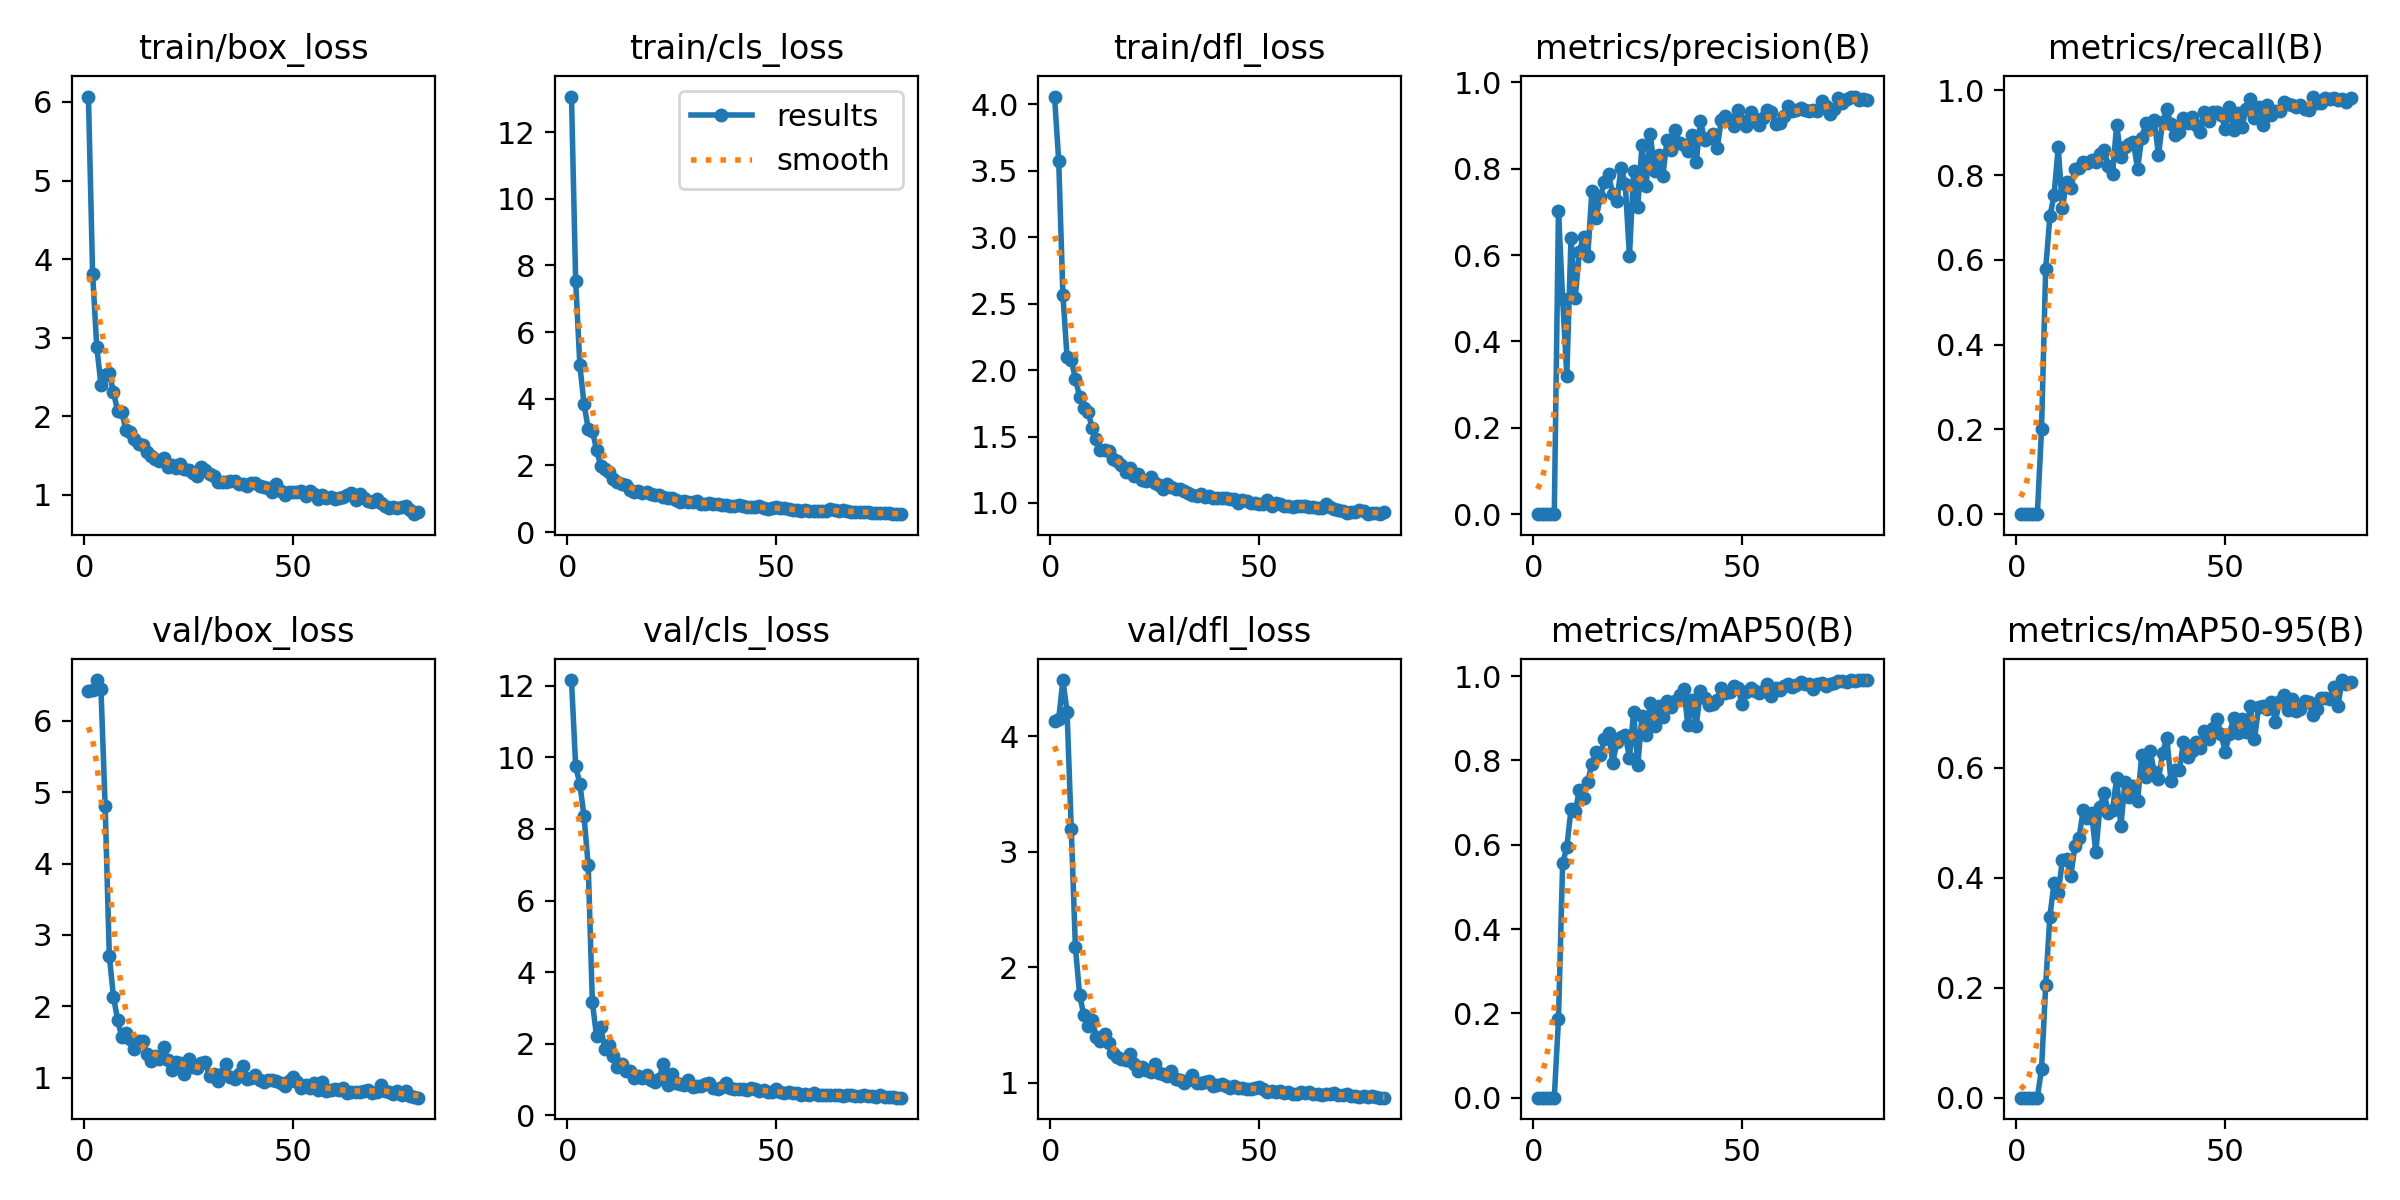

Data behind this chart, as committed beside it:
epoch, train/box_loss, train/cls_loss, train/dfl_loss, metrics/precision(B), metrics/recall(B), metrics/mAP50(B), metrics/mAP50-95(B), val/box_loss, val/cls_loss, val/dfl_loss, lr/pg0, lr/pg1, lr/pg2
1, 6.068, 13.07, 4.059, 0, 0, 0, 0, 6.425, 12.16, 4.129, 0.0003667, 0.0003667, 0.0003667
2, 3.812, 7.535, 3.575, 0, 0, 0, 0, 6.434, 9.752, 4.148, 0.0007409, 0.0007409, 0.0007409
3, 2.881, 5.015, 2.567, 0, 0, 0, 0, 6.574, 9.265, 4.486, 0.001105, 0.001105, 0.001105
4, 2.403, 3.847, 2.096, 0, 0, 0, 0, 6.442, 8.356, 4.212, 0.001461, 0.001461, 0.001461
5, 2.528, 3.103, 2.075, 0, 0, 0, 0, 4.81, 6.989, 3.201, 0.001584, 0.001584, 0.001584
6, 2.55, 3.046, 1.935, 0.7022, 0.2, 0.186, 0.05197, 2.705, 3.16, 2.173, 0.001564, 0.001564, 0.001564
7, 2.305, 2.472, 1.8, 0.4989, 0.5787, 0.5562, 0.2048, 2.132, 2.216, 1.764, 0.001543, 0.001543, 0.001543
8, 2.067, 1.984, 1.714, 0.3205, 0.7026, 0.5941, 0.3294, 1.805, 2.474, 1.588, 0.001523, 0.001523, 0.001523
9, 2.05, 1.904, 1.686, 0.6397, 0.7522, 0.6841, 0.3906, 1.565, 1.857, 1.491, 0.001502, 0.001502, 0.001502
10, 1.82, 1.797, 1.565, 0.5001, 0.866, 0.6796, 0.3726, 1.626, 1.966, 1.541, 0.001481, 0.001481, 0.001481
11, 1.801, 1.583, 1.485, 0.6076, 0.7234, 0.7285, 0.4319, 1.536, 1.669, 1.399, 0.001461, 0.001461, 0.001461
12, 1.71, 1.502, 1.401, 0.6427, 0.7843, 0.7096, 0.4346, 1.405, 1.354, 1.365, 0.00144, 0.00144, 0.00144
13, 1.644, 1.431, 1.396, 0.5969, 0.7706, 0.749, 0.4029, 1.511, 1.429, 1.424, 0.001419, 0.001419, 0.001419
14, 1.636, 1.411, 1.393, 0.7475, 0.8158, 0.7921, 0.4572, 1.514, 1.248, 1.345, 0.001399, 0.001399, 0.001399
15, 1.54, 1.264, 1.331, 0.6852, 0.8163, 0.8193, 0.4731, 1.331, 1.251, 1.256, 0.001378, 0.001378, 0.001378
16, 1.492, 1.217, 1.315, 0.734, 0.8307, 0.8137, 0.524, 1.234, 1.056, 1.224, 0.001358, 0.001358, 0.001358
17, 1.46, 1.224, 1.284, 0.7691, 0.8277, 0.8508, 0.509, 1.308, 1.102, 1.21, 0.001337, 0.001337, 0.001337
18, 1.436, 1.166, 1.229, 0.7869, 0.8354, 0.8648, 0.5174, 1.262, 1.048, 1.196, 0.001316, 0.001316, 0.001316
19, 1.465, 1.192, 1.263, 0.741, 0.8309, 0.7947, 0.4467, 1.426, 1.134, 1.247, 0.001296, 0.001296, 0.001296
20, 1.356, 1.133, 1.205, 0.7263, 0.8491, 0.8433, 0.5287, 1.249, 0.9835, 1.162, 0.001275, 0.001275, 0.001275
21, 1.384, 1.102, 1.215, 0.8028, 0.8605, 0.856, 0.5539, 1.112, 0.9458, 1.103, 0.001254, 0.001254, 0.001254
22, 1.348, 1.112, 1.173, 0.7643, 0.8224, 0.8604, 0.5181, 1.22, 1.026, 1.136, 0.001234, 0.001234, 0.001234
23, 1.388, 1.046, 1.163, 0.5972, 0.8017, 0.806, 0.5229, 1.203, 1.444, 1.108, 0.001213, 0.001213, 0.001213
24, 1.329, 1.02, 1.196, 0.7952, 0.9196, 0.915, 0.5821, 1.057, 0.8561, 1.093, 0.001192, 0.001192, 0.001192
25, 1.312, 1.014, 1.153, 0.7119, 0.8426, 0.7889, 0.4934, 1.265, 1.166, 1.167, 0.001172, 0.001172, 0.001172
26, 1.279, 0.9571, 1.135, 0.8546, 0.8657, 0.9042, 0.5742, 1.154, 0.9091, 1.09, 0.001151, 0.001151, 0.001151
27, 1.242, 0.8981, 1.107, 0.7604, 0.8741, 0.859, 0.5472, 1.133, 0.8758, 1.075, 0.001131, 0.001131, 0.001131
28, 1.359, 0.9422, 1.139, 0.8803, 0.8791, 0.9367, 0.5671, 1.207, 0.8523, 1.061, 0.00111, 0.00111, 0.00111
29, 1.312, 0.9119, 1.124, 0.7947, 0.8148, 0.8816, 0.5389, 1.219, 0.9825, 1.105, 0.001089, 0.001089, 0.001089
30, 1.272, 0.888, 1.103, 0.8307, 0.889, 0.9288, 0.6232, 1.016, 0.7926, 1.032, 0.001069, 0.001069, 0.001069
31, 1.24, 0.9294, 1.105, 0.7832, 0.9226, 0.9038, 0.5837, 1.055, 0.8243, 1.022, 0.001048, 0.001048, 0.001048
32, 1.166, 0.8564, 1.089, 0.8671, 0.9098, 0.9411, 0.6315, 0.9513, 0.8317, 0.9997, 0.001027, 0.001027, 0.001027
33, 1.164, 0.8429, 1.076, 0.844, 0.9314, 0.9261, 0.5924, 1.057, 0.8655, 1.023, 0.001007, 0.001007, 0.001007
34, 1.162, 0.8714, 1.062, 0.8898, 0.8477, 0.9401, 0.5789, 1.197, 0.9096, 1.07, 0.0009862, 0.0009862, 0.0009862
35, 1.174, 0.854, 1.053, 0.8607, 0.9259, 0.9538, 0.6267, 1.005, 0.7592, 0.997, 0.0009656, 0.0009656, 0.0009656
36, 1.18, 0.8484, 1.065, 0.8539, 0.9564, 0.9703, 0.655, 0.9772, 0.7461, 0.9967, 0.000945, 0.000945, 0.000945
37, 1.143, 0.8193, 1.046, 0.8415, 0.9202, 0.883, 0.5762, 1.045, 0.803, 1.004, 0.0009243, 0.0009243, 0.0009243
38, 1.139, 0.8258, 1.049, 0.8785, 0.8938, 0.9424, 0.5956, 1.166, 0.8969, 1.02, 0.0009037, 0.0009037, 0.0009037
39, 1.113, 0.7936, 1.04, 0.8165, 0.9015, 0.8823, 0.5955, 0.9748, 0.7624, 0.9758, 0.0008831, 0.0008831, 0.0008831
40, 1.146, 0.7822, 1.04, 0.9101, 0.934, 0.9657, 0.647, 0.9966, 0.7313, 0.9787, 0.0008625, 0.0008625, 0.0008625
41, 1.157, 0.8009, 1.04, 0.8674, 0.9239, 0.9483, 0.6205, 1.039, 0.7332, 0.9875, 0.0008418, 0.0008418, 0.0008418
42, 1.117, 0.7734, 1.038, 0.8714, 0.9383, 0.9311, 0.631, 0.9702, 0.7422, 0.9747, 0.0008212, 0.0008212, 0.0008212
43, 1.094, 0.7476, 1.032, 0.8796, 0.9173, 0.9327, 0.6476, 0.9377, 0.7189, 0.9557, 0.0008006, 0.0008006, 0.0008006
44, 1.093, 0.7659, 1.027, 0.8475, 0.9031, 0.9442, 0.637, 0.9721, 0.7646, 0.9694, 0.0007799, 0.0007799, 0.0007799
45, 1.033, 0.7533, 1.002, 0.9129, 0.9499, 0.9721, 0.6676, 0.9713, 0.7452, 0.9593, 0.0007593, 0.0007593, 0.0007593
46, 1.132, 0.7811, 1.02, 0.9228, 0.9282, 0.9607, 0.6529, 0.9587, 0.6745, 0.9592, 0.0007387, 0.0007387, 0.0007387
47, 1.05, 0.735, 1.014, 0.9124, 0.9502, 0.9618, 0.673, 0.9283, 0.7087, 0.9492, 0.0007181, 0.0007181, 0.0007181
48, 0.9962, 0.6781, 0.9968, 0.8989, 0.9481, 0.9767, 0.6885, 0.8864, 0.6631, 0.9436, 0.0006974, 0.0006974, 0.0006974
49, 1.042, 0.7285, 1.001, 0.9369, 0.9428, 0.9716, 0.6613, 0.9531, 0.6471, 0.9545, 0.0006768, 0.0006768, 0.0006768
50, 1.038, 0.7485, 0.9929, 0.9104, 0.9102, 0.9328, 0.6297, 1.012, 0.7465, 0.9684, 0.0006562, 0.0006562, 0.0006562
51, 1.039, 0.7198, 0.9948, 0.8994, 0.9621, 0.9612, 0.6616, 0.9356, 0.6409, 0.9492, 0.0006355, 0.0006355, 0.0006355
52, 1.054, 0.7179, 1.023, 0.9323, 0.9074, 0.9723, 0.69, 0.8574, 0.6159, 0.9237, 0.0006149, 0.0006149, 0.0006149
53, 0.9892, 0.6853, 0.9795, 0.9148, 0.9458, 0.9639, 0.6627, 0.9023, 0.6499, 0.9319, 0.0005943, 0.0005943, 0.0005943
54, 1.054, 0.6755, 0.9987, 0.901, 0.9131, 0.9605, 0.6882, 0.8591, 0.6272, 0.9256, 0.0005737, 0.0005737, 0.0005737
55, 1.008, 0.658, 0.9947, 0.9185, 0.9573, 0.9653, 0.6659, 0.9293, 0.6152, 0.9337, 0.000553, 0.000553, 0.000553
56, 0.9429, 0.6452, 0.979, 0.9359, 0.9809, 0.9822, 0.7126, 0.8244, 0.5824, 0.9133, 0.0005324, 0.0005324, 0.0005324
57, 0.9979, 0.6734, 0.9756, 0.9312, 0.9351, 0.9527, 0.6518, 0.9368, 0.6025, 0.9255, 0.0005118, 0.0005118, 0.0005118
58, 0.9632, 0.618, 0.9667, 0.9047, 0.9621, 0.9705, 0.711, 0.8161, 0.5643, 0.8999, 0.0004911, 0.0004911, 0.0004911
59, 0.9733, 0.633, 0.9747, 0.9064, 0.9184, 0.9676, 0.7131, 0.8287, 0.6214, 0.9061, 0.0004705, 0.0004705, 0.0004705
60, 0.9414, 0.6295, 0.9747, 0.9224, 0.9668, 0.9771, 0.7066, 0.8361, 0.5802, 0.9187, 0.0004499, 0.0004499, 0.0004499
... 20 more rows
